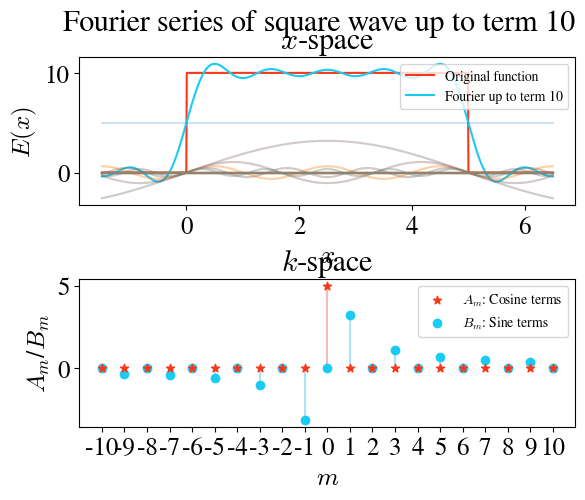

Reproduce this figure in Python.
import matplotlib.pyplot as plt
import numpy as np


class FourierFunction(object):

	def __init__(self, name, f, wl, A_term=lambda m: 0, B_term=lambda m: 0):
		'''
		Parameters
		----------
		self.neg: Bool
			Whether or not to expand with negative frequencies.
		self.M: int
			Nonnegative, maximum Fourier term at which f has been expanded.
		'''
		self.name = name
		self.func = f
		self.wl = wl
		self.k_0 = 2 * np.pi / wl

		self.A_term = A_term
		self.B_term = B_term
		self.A_cos = lambda m, x: A_term(m) * np.cos(m * self.k_0 * x)
		self.B_sin = lambda m, x: B_term(m) * np.sin(m *self.k_0 * x)

		self.M = 10
		self.neg = True
		self.fourier_expand(self.M)


	def fourier_expand(self, M, negatives=True):
		self.neg = negatives
		self.M = M
		self.fseries = lambda x: sum([self.A_cos(m, x) + self.B_sin(m, x)
									  for m in range(-int(self.neg) * M, M + 1)])


	def graph(self, plt_range=None, k_space=True):
		if not plt_range:
			plt_range = (0, self.wl)
		expansion_range = (-int(self.neg) * self.M, self.M + 1)

		# rcParams
		rc_update = {'font.size': 18, 'font.family': 'serif',
					 'font.serif': ['Times New Roman', 'FreeSerif'], 'mathtext.fontset': 'cm'}
		plt.rcParams.update(rc_update)

		# Plots
		fig, axs = plt.subplot_mosaic([['x-space'], ['k-space']])
		fig.suptitle(f"Fourier series of {self.name} up to term {self.M}")
		plt.subplots_adjust(hspace=0.5)

		# x-space
		x = np.linspace(plt_range[0], plt_range[1], 1000)
		axs['x-space'].set(title='$x$-space', xlabel='$x$', ylabel='$E(x)$')
		axs['x-space'].plot(x, self.func(x), label='Original function', color='#FA3719')
		axs['x-space'].plot(x, self.fseries(x), label=f'Fourier up to term {self.M}', color='#18CCF5')

		for m in range(*expansion_range):
			axs['x-space'].plot(x, self.A_cos(m, x), alpha=0.2)
			axs['x-space'].plot(x, self.B_sin(m, x), alpha=0.2)

		# k-space
		if k_space != True:
			return fig, axs

		integers = [m for m in range(*expansion_range)]
		A_terms = [self.A_term(m) for m in range(*expansion_range)]
		B_terms = [self.B_term(m) for m in range(*expansion_range)]
		x_axis = ((1 + int(self.neg)) * self.M + 1) * [0]
		
		axs['k-space'].set_xticks(integers)
		axs['k-space'].set(title='$k$-space', xlabel='$m$', ylabel='$A_m$/$B_m$')
		axs['k-space'].scatter(integers, A_terms, label='$A_m$: Cosine terms',
							   marker='*', color='#FA3719', zorder = 2)
		axs['k-space'].scatter(integers, B_terms, label='$B_m$: Sine terms', color='#18CCF5')
		axs['k-space'].vlines(integers, x_axis, A_terms, color='#FAB9AF', zorder=0)
		axs['k-space'].vlines(integers, x_axis, B_terms, color='#ABE5F5', zorder=0)

		for ax_name in axs:
			axs[ax_name].legend(fontsize=10)

		figManager = plt.get_current_fig_manager()
		figManager.full_screen_toggle()

		return fig, axs


A = 5
wl = 10

@np.vectorize
def f(x):
	return A + A * int((x % wl) < wl / 2) + -A * int((x % wl) > wl / 2)


def A_term(m):
	'''mth cosine term. DC term included.'''
	if m == 0:
		return A
	return 0


def B_term(m):
	'''mth sine term.'''
	if m == 0:
		return 0
	if m % 2 == 1:
		return 2 * A / (m * np.pi)
	return 0


f = FourierFunction("square wave", f, wl, A_term, B_term)
f.fourier_expand(10)
f.graph(plt_range=(wl / 4 - wl / 2.5, wl / 4 + wl / 2.5))
plt.show()